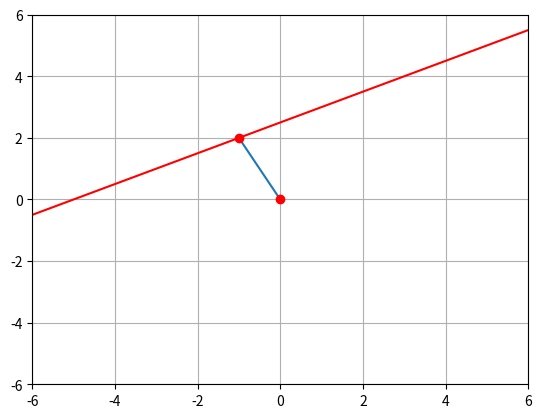

Write Python code to recreate this figure.
import numpy as np
import matplotlib.pyplot as plt
def print_value(x) :
  #slope of the line @ origin
    m_origin = x[1]/x[0]
  #slope of the required line
    m_line = -1/m_origin
  #required constant of the line
    c_line = x[1]-m_line*x[0]
  #presenting the value of slope and constant
    print("the slope of the m_line is ",m_line)
    print("the value of c in the line ",c_line)
    point1=[0,0]
    point2=[-1,2]
    x_values = [point1[0], point2[0]]
#gather x-values
    y_values = [point1[1], point2[1]]
#gather y-values
   
   
    plt.xlim(-6,6)
    plt.ylim(-6,6)
    plt.plot(x_values, y_values)
    x = np.linspace(-10,10,50)
    y = (m_line*x) + c_line
    print(c_line)
    plt.plot(x, y, '-r')
    plt.plot(-1,2, 'ro')
    plt.plot(0,0, 'ro')
  

    plt.grid()
    
    plt.show()
z=[-1,2]
print_value(z)
